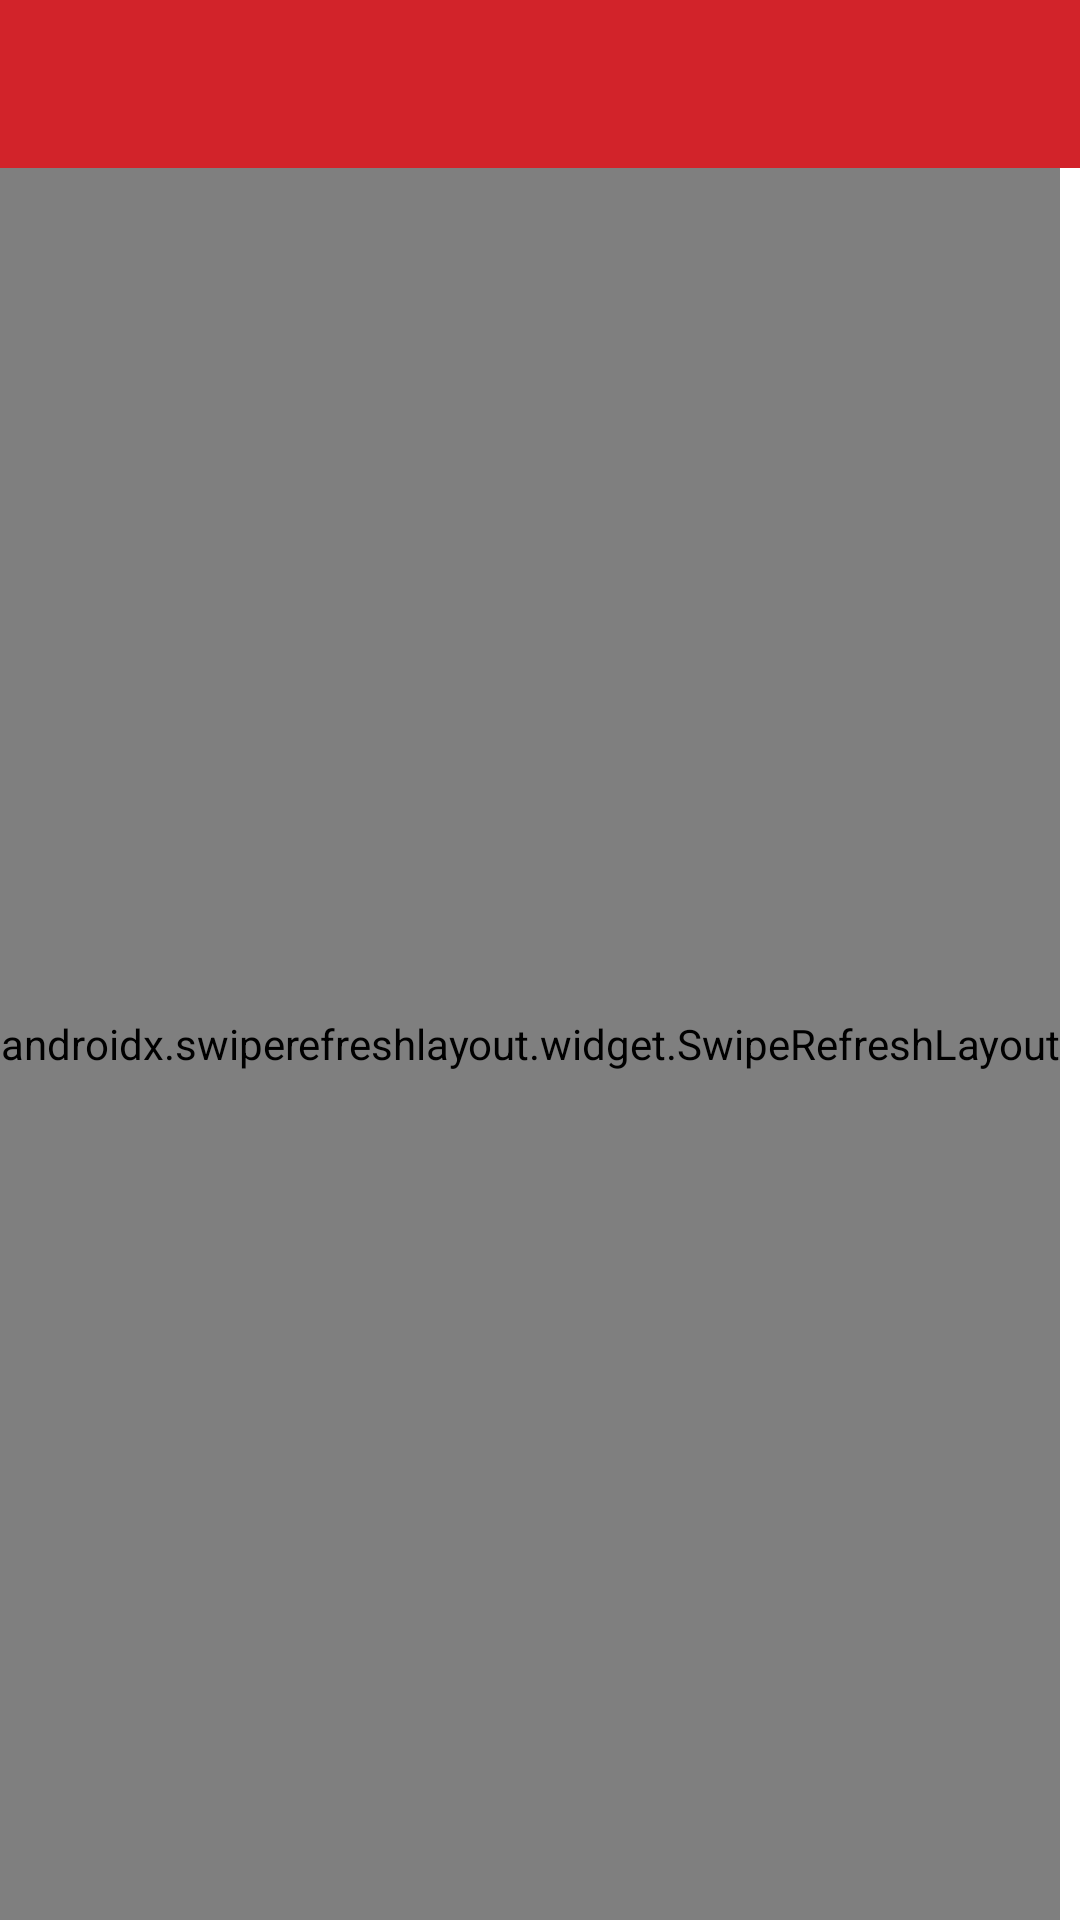

Reconstruct the res/layout file that produces this screen, plus the resources it refers to.
<!-- AndroidManifest.xml: activity theme Theme.CarousellNews.NoActionBar -->
<!-- res/layout/activity_main.xml -->
<?xml version="1.0" encoding="utf-8"?>
<RelativeLayout
    xmlns:android="http://schemas.android.com/apk/res/android"
    xmlns:app="http://schemas.android.com/apk/res-auto"
    android:layout_width="match_parent"
    android:layout_height="match_parent">

    <androidx.appcompat.widget.Toolbar
        android:id="@+id/toolbar"
        android:layout_width="match_parent"
        android:layout_height="?attr/actionBarSize"
        android:background="?attr/colorPrimary"
        android:theme="@style/ThemeOverlay.AppCompat.ActionBar"
        app:popupTheme="@style/ThemeOverlay.AppCompat.Light"/>

    <androidx.swiperefreshlayout.widget.SwipeRefreshLayout
        android:id="@+id/swipe_refresh_layout"
        android:layout_width="wrap_content"
        android:layout_height="match_parent"
        android:layout_below="@id/toolbar"
        android:background="@color/list_bg_color">

        <androidx.recyclerview.widget.RecyclerView
            android:id="@+id/recyclerView"
            android:layout_width="match_parent"
            android:layout_height="wrap_content"
            android:orientation="vertical"/>

    </androidx.swiperefreshlayout.widget.SwipeRefreshLayout>

</RelativeLayout>
<!-- resources referenced by this layout -->
<resources>
  <color name="list_bg_color">#EDF0F7</color>
  <style name="Theme.CarousellNews.NoActionBar">
          <item name="windowActionBar">false</item>
          <item name="windowNoTitle">true</item>
          <item name="android:textColorPrimary">@color/white</item>
      </style>
  <color name="white">#FFFFFF</color>
</resources>
